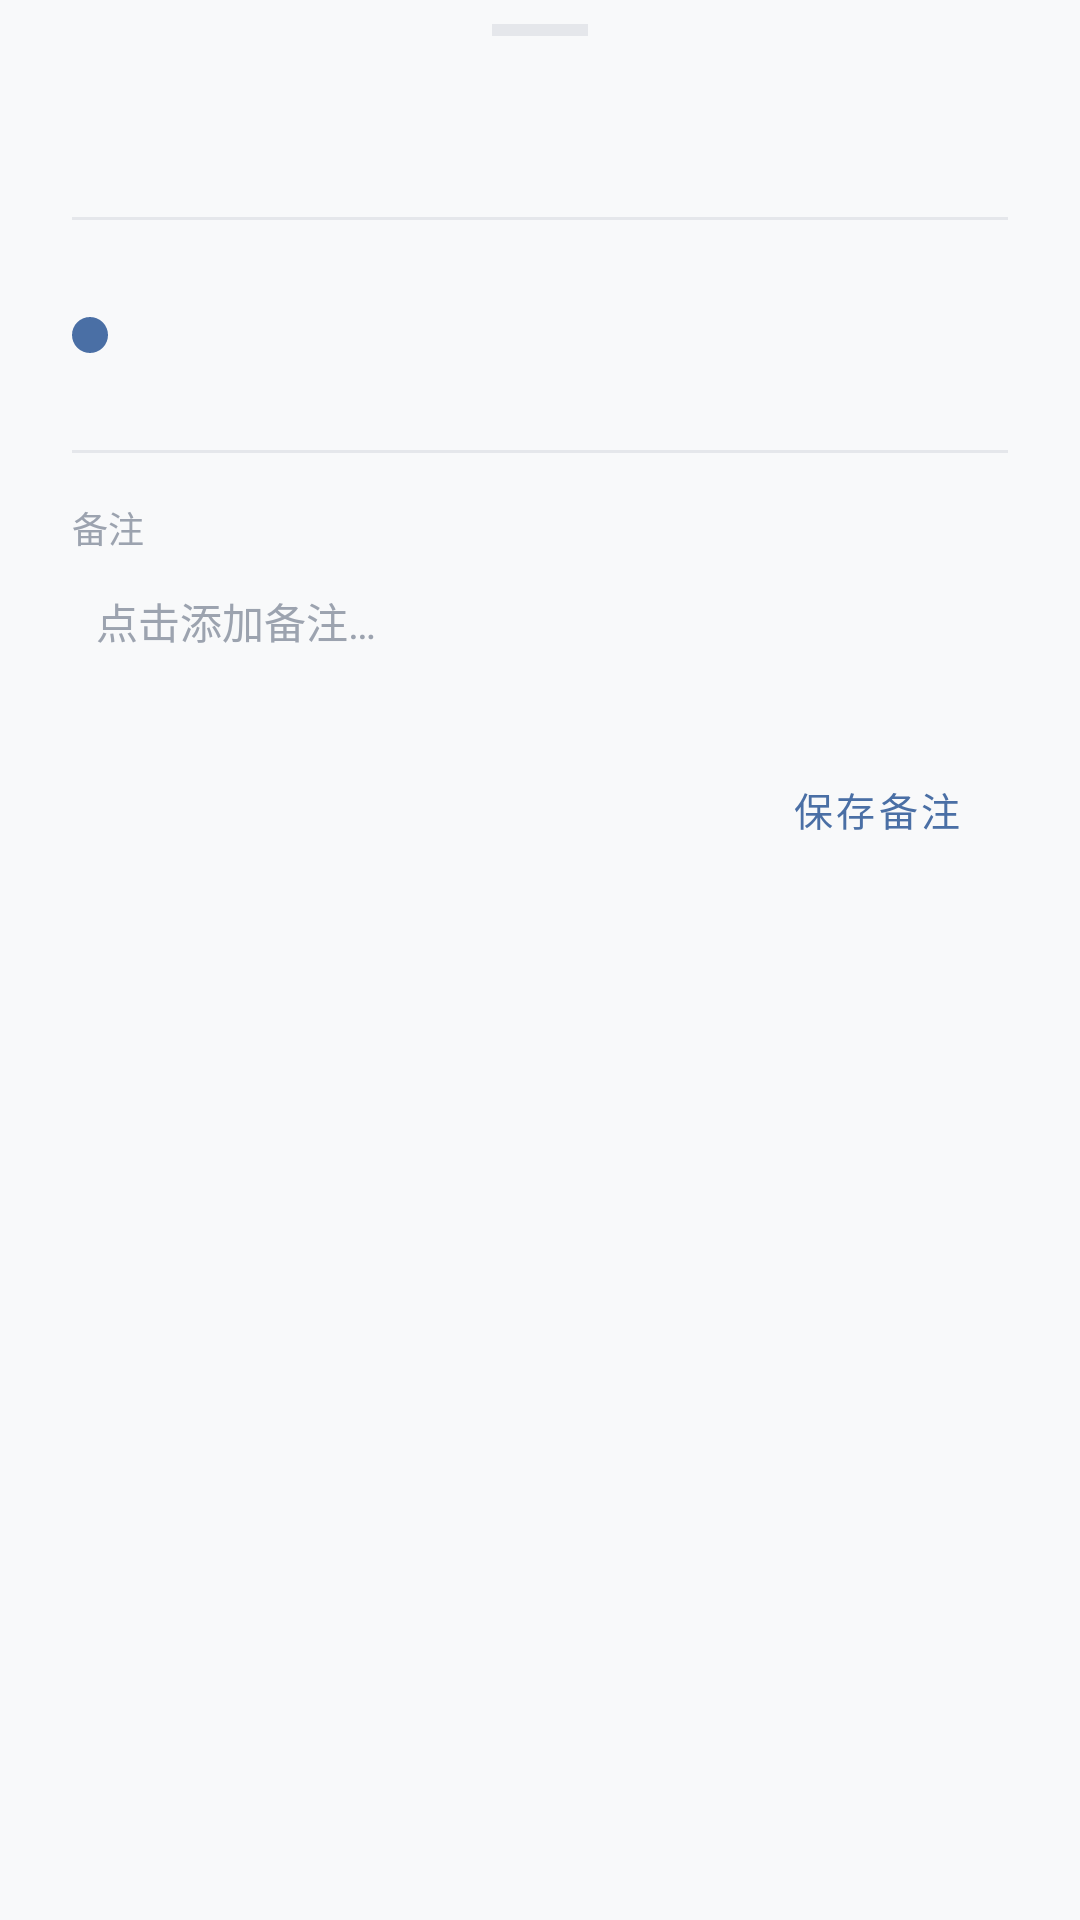

The Android layout XML behind this screen, and the referenced resources:
<!-- AndroidManifest.xml: application theme Theme.ShiftCalendar -->
<!-- res/layout/dialog_day_detail.xml -->
<?xml version="1.0" encoding="utf-8"?>
<LinearLayout
    xmlns:android="http://schemas.android.com/apk/res/android"
    android:layout_width="match_parent"
    android:layout_height="wrap_content"
    android:orientation="vertical"
    android:paddingHorizontal="24dp"
    android:paddingTop="8dp"
    android:paddingBottom="32dp">

    <View
        android:layout_width="32dp"
        android:layout_height="4dp"
        android:layout_gravity="center_horizontal"
        android:layout_marginBottom="20dp"
        android:background="@color/divider"
        android:radius="2dp" />

    <TextView
        android:id="@+id/tvDate"
        android:layout_width="wrap_content"
        android:layout_height="wrap_content"
        android:textColor="@color/text_primary"
        android:textSize="18sp"
        android:fontFamily="sans-serif-medium"
        android:layout_marginBottom="16dp" />

    <View
        android:layout_width="match_parent"
        android:layout_height="1dp"
        android:background="@color/divider" />

    <LinearLayout
        android:layout_width="match_parent"
        android:layout_height="wrap_content"
        android:layout_marginTop="16dp"
        android:gravity="center_vertical"
        android:orientation="horizontal">

        <View
            android:id="@+id/colorIndicator"
            android:layout_width="12dp"
            android:layout_height="12dp"
            android:layout_marginEnd="12dp"
            android:background="@drawable/dot_shape" />

        <LinearLayout
            android:layout_width="0dp"
            android:layout_height="wrap_content"
            android:layout_weight="1"
            android:orientation="vertical">

            <TextView
                android:id="@+id/tvShiftName"
                android:layout_width="wrap_content"
                android:layout_height="wrap_content"
                android:textColor="@color/text_primary"
                android:textSize="16sp"
                android:fontFamily="sans-serif-medium" />

            <TextView
                android:id="@+id/tvShiftTime"
                android:layout_width="wrap_content"
                android:layout_height="wrap_content"
                android:layout_marginTop="4dp"
                android:textColor="@color/text_secondary"
                android:textSize="14sp" />
        </LinearLayout>
    </LinearLayout>

    <View
        android:layout_width="match_parent"
        android:layout_height="1dp"
        android:layout_marginTop="16dp"
        android:background="@color/divider" />

    <TextView
        android:layout_width="wrap_content"
        android:layout_height="wrap_content"
        android:layout_marginTop="16dp"
        android:text="备注"
        android:textColor="@color/text_tertiary"
        android:textSize="12sp" />

    <EditText
        android:id="@+id/etNote"
        android:layout_width="match_parent"
        android:layout_height="wrap_content"
        android:layout_marginTop="4dp"
        android:hint="点击添加备注…"
        android:textColor="@color/text_primary"
        android:textColorHint="@color/text_tertiary"
        android:textSize="14sp"
        android:background="@android:color/transparent"
        android:inputType="textMultiLine"
        android:minLines="2"
        android:maxLines="4"
        android:gravity="top|start"
        android:padding="8dp" />

    <com.google.android.material.button.MaterialButton
        android:id="@+id/btnSaveNote"
        android:layout_width="wrap_content"
        android:layout_height="40dp"
        android:layout_marginTop="8dp"
        android:layout_gravity="end"
        android:text="保存备注"
        android:textColor="@color/accent"
        android:textSize="13sp"
        style="@style/Widget.MaterialComponents.Button.TextButton" />
</LinearLayout>
<!-- resources referenced by this layout -->
<resources>
  <color name="accent">#4A6FA5</color>
  <color name="divider">#E5E7EB</color>
  <color name="text_primary">#1A1A2E</color>
  <color name="text_secondary">#6B7280</color>
  <color name="text_tertiary">#9CA3AF</color>
  <!-- drawable dot_shape (drawable) -->
  <?xml version="1.0" encoding="utf-8"?>
  <shape xmlns:android="http://schemas.android.com/apk/res/android" android:shape="oval">
      <solid android:color="#4A6FA5" />
      <size android:width="10dp" android:height="10dp" />
  </shape>
  <style name="Theme.ShiftCalendar" parent="Theme.MaterialComponents.DayNight.NoActionBar">
          <item name="colorPrimary">@color/accent</item>
          <item name="colorPrimaryVariant">@color/accent_light</item>
          <item name="colorOnPrimary">@color/surface</item>
          <item name="colorSecondary">@color/accent</item>
          <item name="android:colorBackground">@color/background_primary</item>
          <item name="colorSurface">@color/surface</item>
          <item name="colorOnSurface">@color/text_primary</item>
          <item name="android:textColorPrimary">@color/text_primary</item>
          <item name="android:textColorSecondary">@color/text_secondary</item>
          <item name="android:windowBackground">@color/background_primary</item>
          <item name="android:navigationBarColor">@color/background_primary</item>
          <item name="android:statusBarColor">@color/background_primary</item>
          <item name="android:windowLightStatusBar">true</item>
          <item name="android:forceDarkAllowed">false</item>
          <item name="android:divider">@color/divider</item>
          <item name="android:listDivider">@color/divider</item>
      </style>
  <color name="accent_light">#E8EEF5</color>
  <color name="surface">#FFFFFF</color>
  <color name="background_primary">#F8F9FA</color>
</resources>
